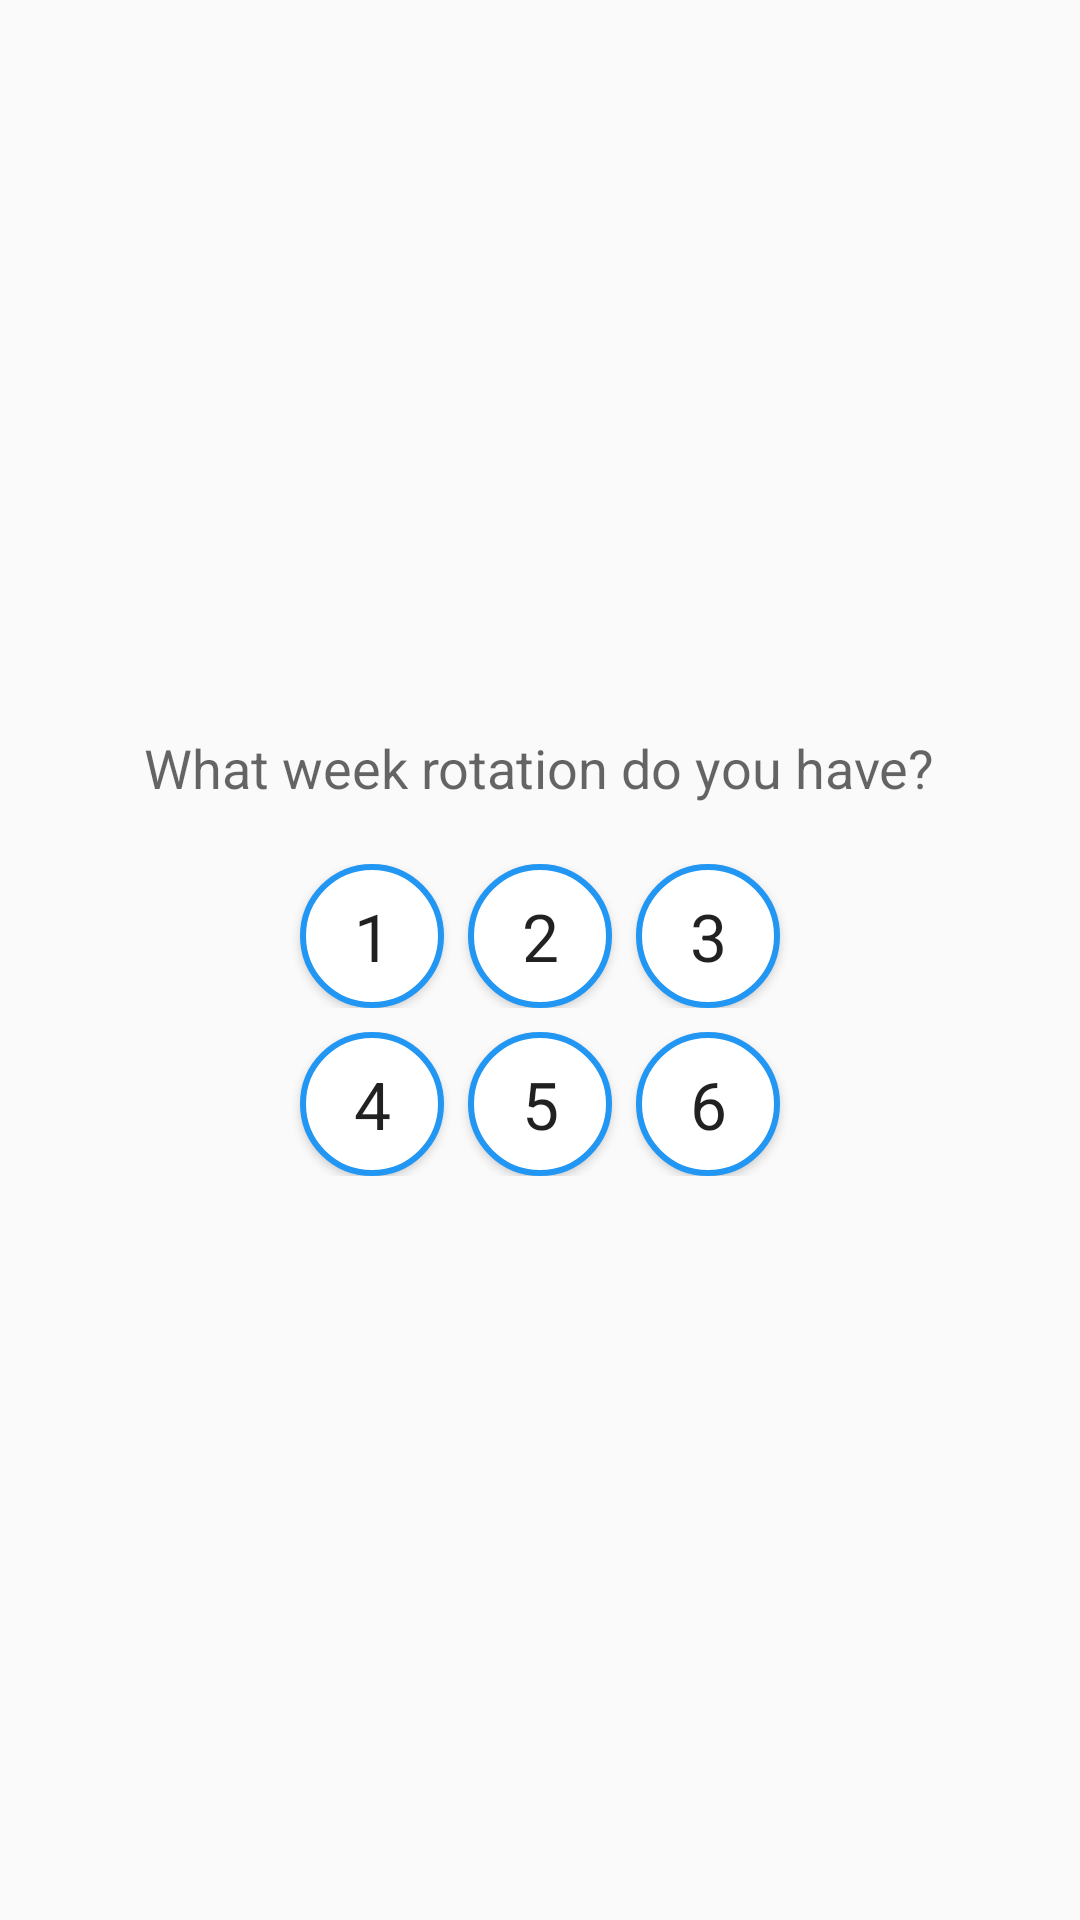

Produce the Android XML layout that renders to this screen, including the resource entries it uses.
<!-- AndroidManifest.xml: application theme AppTheme -->
<!-- res/layout/setup_two.xml -->
<?xml version="1.0" encoding="utf-8"?>
<RelativeLayout xmlns:android="http://schemas.android.com/apk/res/android"
    android:layout_width="match_parent"
    android:layout_height="match_parent"
    android:textAlignment="center">

    <LinearLayout
        android:orientation="vertical"
        android:layout_width="match_parent"
        android:layout_height="wrap_content"
        android:layout_centerVertical="true"
        android:layout_centerHorizontal="true"
        android:textAlignment="center"
        android:paddingRight="32dp"
        android:paddingLeft="32dp"
        android:id="@+id/linearLayout">

        <TextView
            android:layout_width="wrap_content"
            android:layout_height="wrap_content"
            android:textAppearance="?android:attr/textAppearanceMedium"
            android:text="What week rotation do you have?"
            android:id="@+id/textView10"
            android:gravity="center"
            android:layout_gravity="center_horizontal"
            android:layout_marginBottom="16dp" />

        <LinearLayout
            android:orientation="horizontal"
            android:layout_width="match_parent"
            android:layout_height="match_parent"
            android:layout_gravity="center_vertical"
            android:gravity="center|center_vertical"
            android:layout_margin="4dp">

            <Button
                android:layout_width="48dp"
                android:layout_height="48dp"
                android:text="1"
                android:id="@+id/rot1"
                android:background="@drawable/current_week_button"
                android:textAppearance="?android:attr/textAppearanceLarge" />

            <Button
                android:layout_width="48dp"
                android:layout_height="48dp"
                android:text="2"
                android:id="@+id/rot2"
                android:background="@drawable/current_week_button"
                android:textAppearance="?android:attr/textAppearanceLarge"
                android:layout_marginLeft="8dp"
                android:layout_marginRight="8dp" />

            <Button
                android:layout_width="48dp"
                android:layout_height="48dp"
                android:text="3"
                android:id="@+id/rot3"
                android:background="@drawable/current_week_button"
                android:textAppearance="?android:attr/textAppearanceLarge" />

        </LinearLayout>

        <LinearLayout
            android:orientation="horizontal"
            android:layout_width="match_parent"
            android:layout_height="match_parent"
            android:gravity="center"
            android:layout_margin="4dp">

            <Button
                android:layout_width="48dp"
                android:layout_height="48dp"
                android:text="4"
                android:id="@+id/rot4"
                android:background="@drawable/current_week_button"
                android:textAppearance="?android:attr/textAppearanceLarge" />

            <Button
                android:layout_width="48dp"
                android:layout_height="48dp"
                android:text="5"
                android:id="@+id/rot5"
                android:background="@drawable/current_week_button"
                android:textAppearance="?android:attr/textAppearanceLarge"
                android:layout_marginRight="8dp"
                android:layout_marginLeft="8dp" />

            <Button
                android:layout_width="48dp"
                android:layout_height="48dp"
                android:text="6"
                android:id="@+id/rot6"
                android:background="@drawable/current_week_button"
                android:textAppearance="?android:attr/textAppearanceLarge" />
        </LinearLayout>


    </LinearLayout>

</RelativeLayout>
<!-- resources referenced by this layout -->
<resources>
  <!-- drawable current_week_button (drawable) -->
  <?xml version="1.0" encoding="utf-8"?>
  <selector xmlns:android="http://schemas.android.com/apk/res/android">
      <item
          android:drawable="@drawable/current_week_pressed"
          android:state_pressed="true" />
      <item
          android:drawable="@drawable/current_week_focused"
          android:state_focused="true" />
      <item
          android:drawable="@drawable/current_week_normal" />
  </selector>
  <style name="AppTheme" parent="Theme.AppCompat.Light.NoActionBar">
  
          <item name="colorPrimary">@color/primary</item>
          <item name="colorPrimaryDark">@color/primary_dark</item>
          <item name="colorAccent">@color/accent</item>
          <item name="windowActionBar">false</item>
          <item name="windowActionModeOverlay">true</item>
      </style>
  <!-- drawable current_week_pressed (drawable) -->
  <?xml version="1.0" encoding="utf-8"?>
  <shape xmlns:android="http://schemas.android.com/apk/res/android" android:shape="rectangle"  >
      <corners
          android:radius="24dp"
          />
      <solid
          android:color="@color/primary"
          />
      <padding
          android:left="0dp"
          android:top="0dp"
          android:right="0dp"
          android:bottom="0dp"
          />
      <size
          android:width="32dp"
          android:height="32dp"
          />
      <stroke
          android:width="2dp"
          android:color="@color/primary"
          />
  </shape>
  <!-- drawable current_week_focused (drawable) -->
  <?xml version="1.0" encoding="utf-8"?>
  <shape xmlns:android="http://schemas.android.com/apk/res/android" android:shape="rectangle"  >
      <corners
          android:radius="24dp"
          />
      <solid
          android:color="@color/primary_light"
          />
      <padding
          android:left="0dp"
          android:top="0dp"
          android:right="0dp"
          android:bottom="0dp"
          />
      <size
          android:width="32dp"
          android:height="32dp"
          />
      <stroke
          android:width="2dp"
          android:color="@color/primary"
          />
  </shape>
  <!-- drawable current_week_normal (drawable) -->
  <?xml version="1.0" encoding="utf-8"?>
  <shape xmlns:android="http://schemas.android.com/apk/res/android" android:shape="rectangle"  >
      <corners
          android:radius="24dp"
          />
      <solid
          android:color="#FFFFFF"
          />
      <padding
          android:left="0dp"
          android:top="0dp"
          android:right="0dp"
          android:bottom="0dp"
          />
      <size
          android:width="32dp"
          android:height="32dp"
          />
      <stroke
          android:width="2dp"
          android:color="@color/primary"
          />
  </shape>
  <color name="primary">#2196F3</color>
  <color name="primary_dark">#1976D2</color>
  <color name="accent">#607D8B</color>
  <color name="primary_light">#BBDEFB</color>
</resources>
